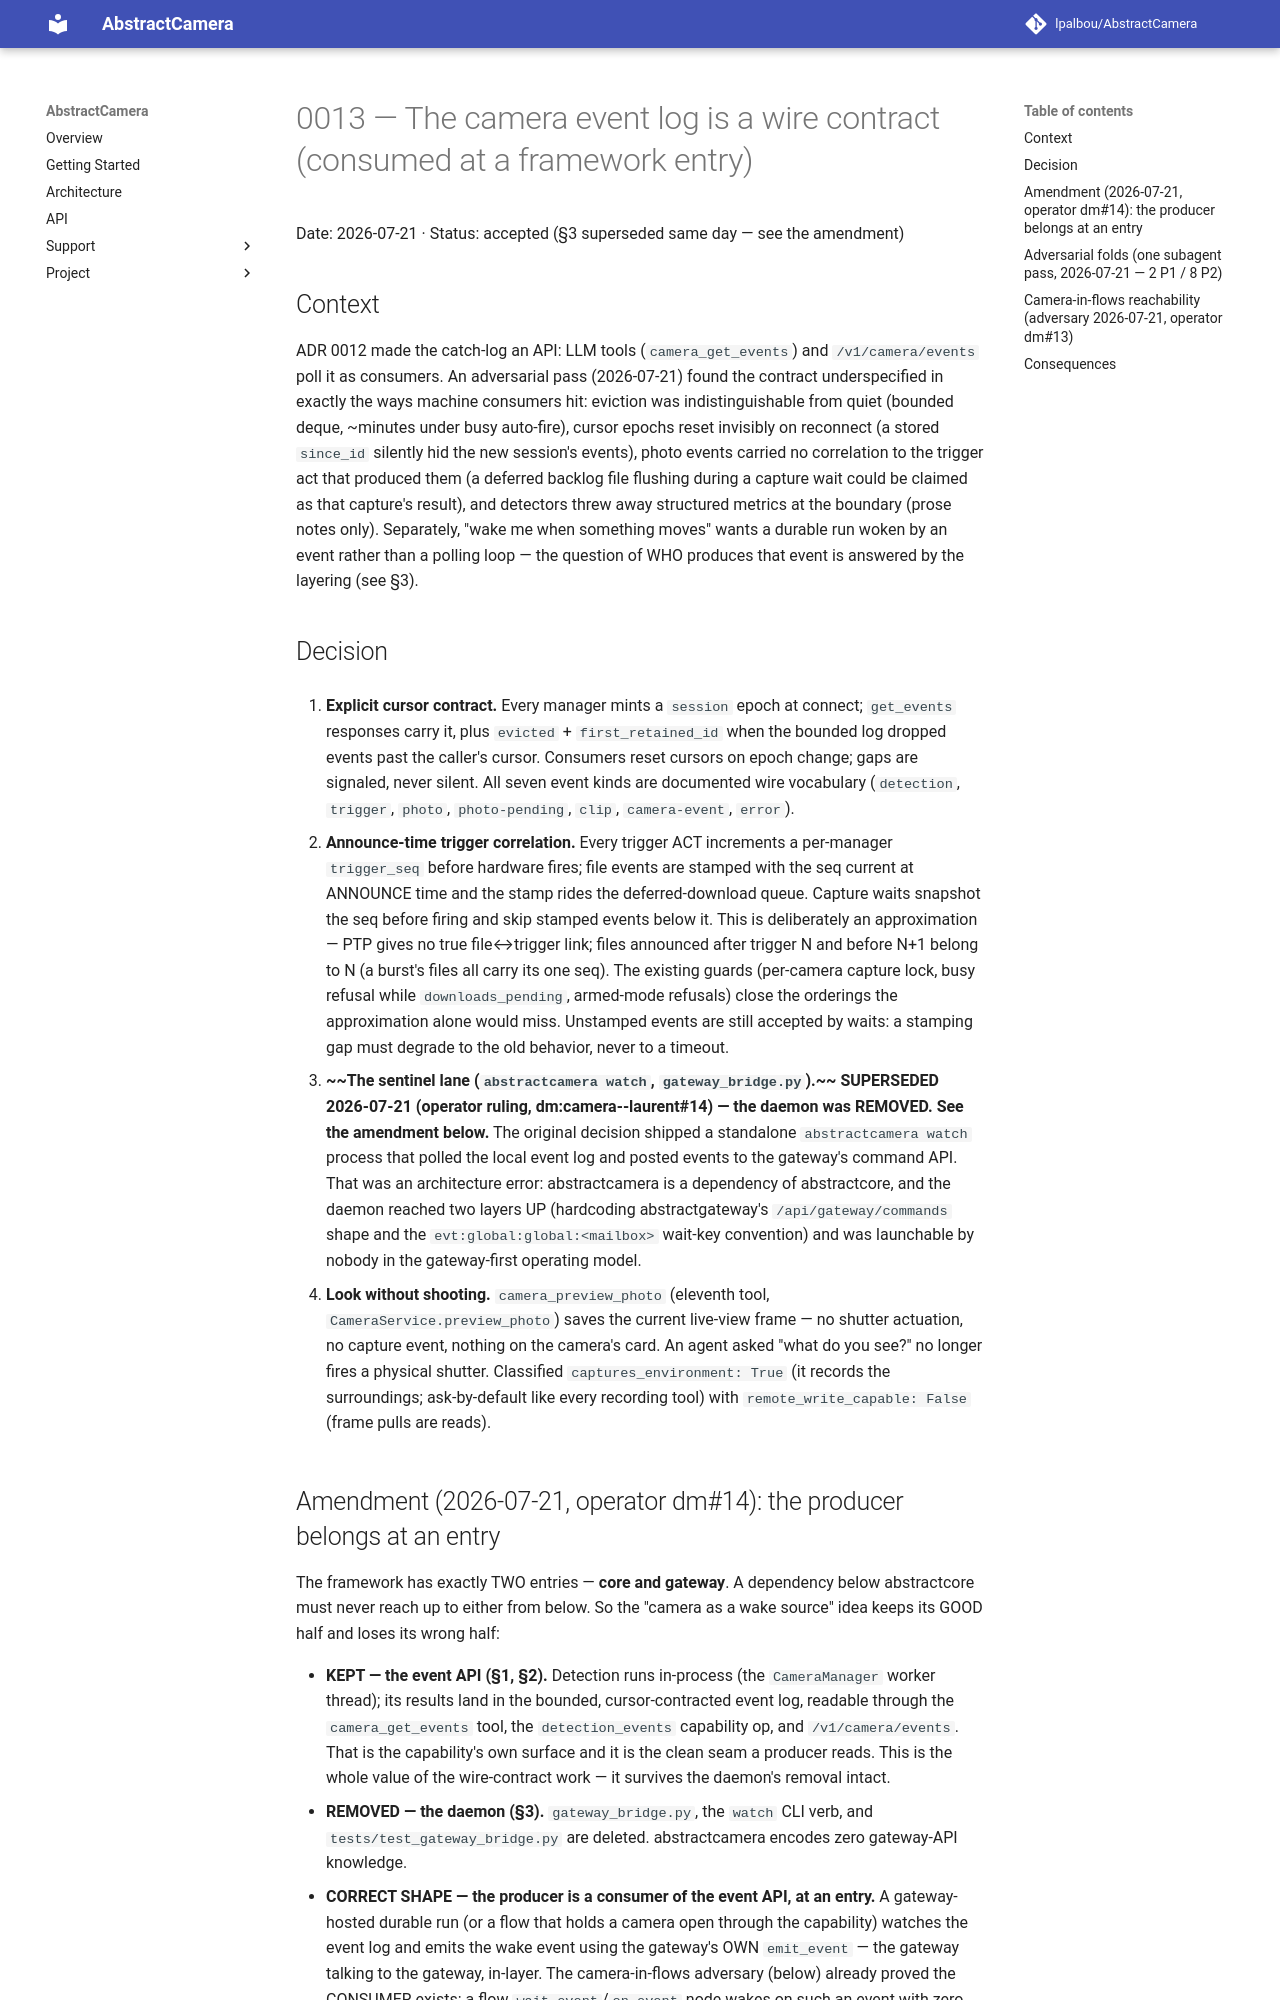

repository: lpalbou/AbstractCamera · page: adr/0013_event_wire_contract_and_gateway_sentinel/index.html · generator: mkdocs

# 0013 — The camera event log is a wire contract (consumed at a framework entry)

Date: 2026-07-21 · Status: accepted (§3 superseded same day — see the amendment)

## Context

ADR 0012 made the catch-log an API: LLM tools (`camera_get_events`) and
`/v1/camera/events` poll it as consumers. An adversarial pass (2026-07-21)
found the contract underspecified in exactly the ways machine consumers
hit: eviction was indistinguishable from quiet (bounded deque, ~minutes
under busy auto-fire), cursor epochs reset invisibly on reconnect (a
stored `since_id` silently hid the new session's events), photo events
carried no correlation to the trigger act that produced them (a deferred
backlog file flushing during a capture wait could be claimed as that
capture's result), and detectors threw away structured metrics at the
boundary (prose notes only). Separately, "wake me when something moves"
wants a durable run woken by an event rather than a polling loop — the
question of WHO produces that event is answered by the layering (see §3).

## Decision

1. **Explicit cursor contract.** Every manager mints a `session` epoch at
   connect; `get_events` responses carry it, plus `evicted` +
   `first_retained_id` when the bounded log dropped events past the
   caller's cursor. Consumers reset cursors on epoch change; gaps are
   signaled, never silent. All seven event kinds are documented wire
   vocabulary (`detection`, `trigger`, `photo`, `photo-pending`, `clip`,
   `camera-event`, `error`).

2. **Announce-time trigger correlation.** Every trigger ACT increments a
   per-manager `trigger_seq` before hardware fires; file events are
   stamped with the seq current at ANNOUNCE time and the stamp rides the
   deferred-download queue. Capture waits snapshot the seq before firing
   and skip stamped events below it. This is deliberately an
   approximation — PTP gives no true file↔trigger link; files announced
   after trigger N and before N+1 belong to N (a burst's files all carry
   its one seq). The existing guards (per-camera capture lock, busy
   refusal while `downloads_pending`, armed-mode refusals) close the
   orderings the approximation alone would miss. Unstamped events are
   still accepted by waits: a stamping gap must degrade to the old
   behavior, never to a timeout.

3. **~~The sentinel lane (`abstractcamera watch`, `gateway_bridge.py`).~~**
   **SUPERSEDED 2026-07-21 (operator ruling, dm:camera--laurent#14) — the
   daemon was REMOVED. See the amendment below.** The original decision
   shipped a standalone `abstractcamera watch` process that polled the
   local event log and posted events to the gateway's command API. That
   was an architecture error: abstractcamera is a dependency of
   abstractcore, and the daemon reached two layers UP (hardcoding
   abstractgateway's `/api/gateway/commands` shape and the
   `evt:global:global:<mailbox>` wait-key convention) and was launchable
   by nobody in the gateway-first operating model.

4. **Look without shooting.** `camera_preview_photo` (eleventh tool,
   `CameraService.preview_photo`) saves the current live-view frame — no
   shutter actuation, no capture event, nothing on the camera's card. An
   agent asked "what do you see?" no longer fires a physical shutter.
   Classified `captures_environment: True` (it records the surroundings;
   ask-by-default like every recording tool) with
   `remote_write_capable: False` (frame pulls are reads).
